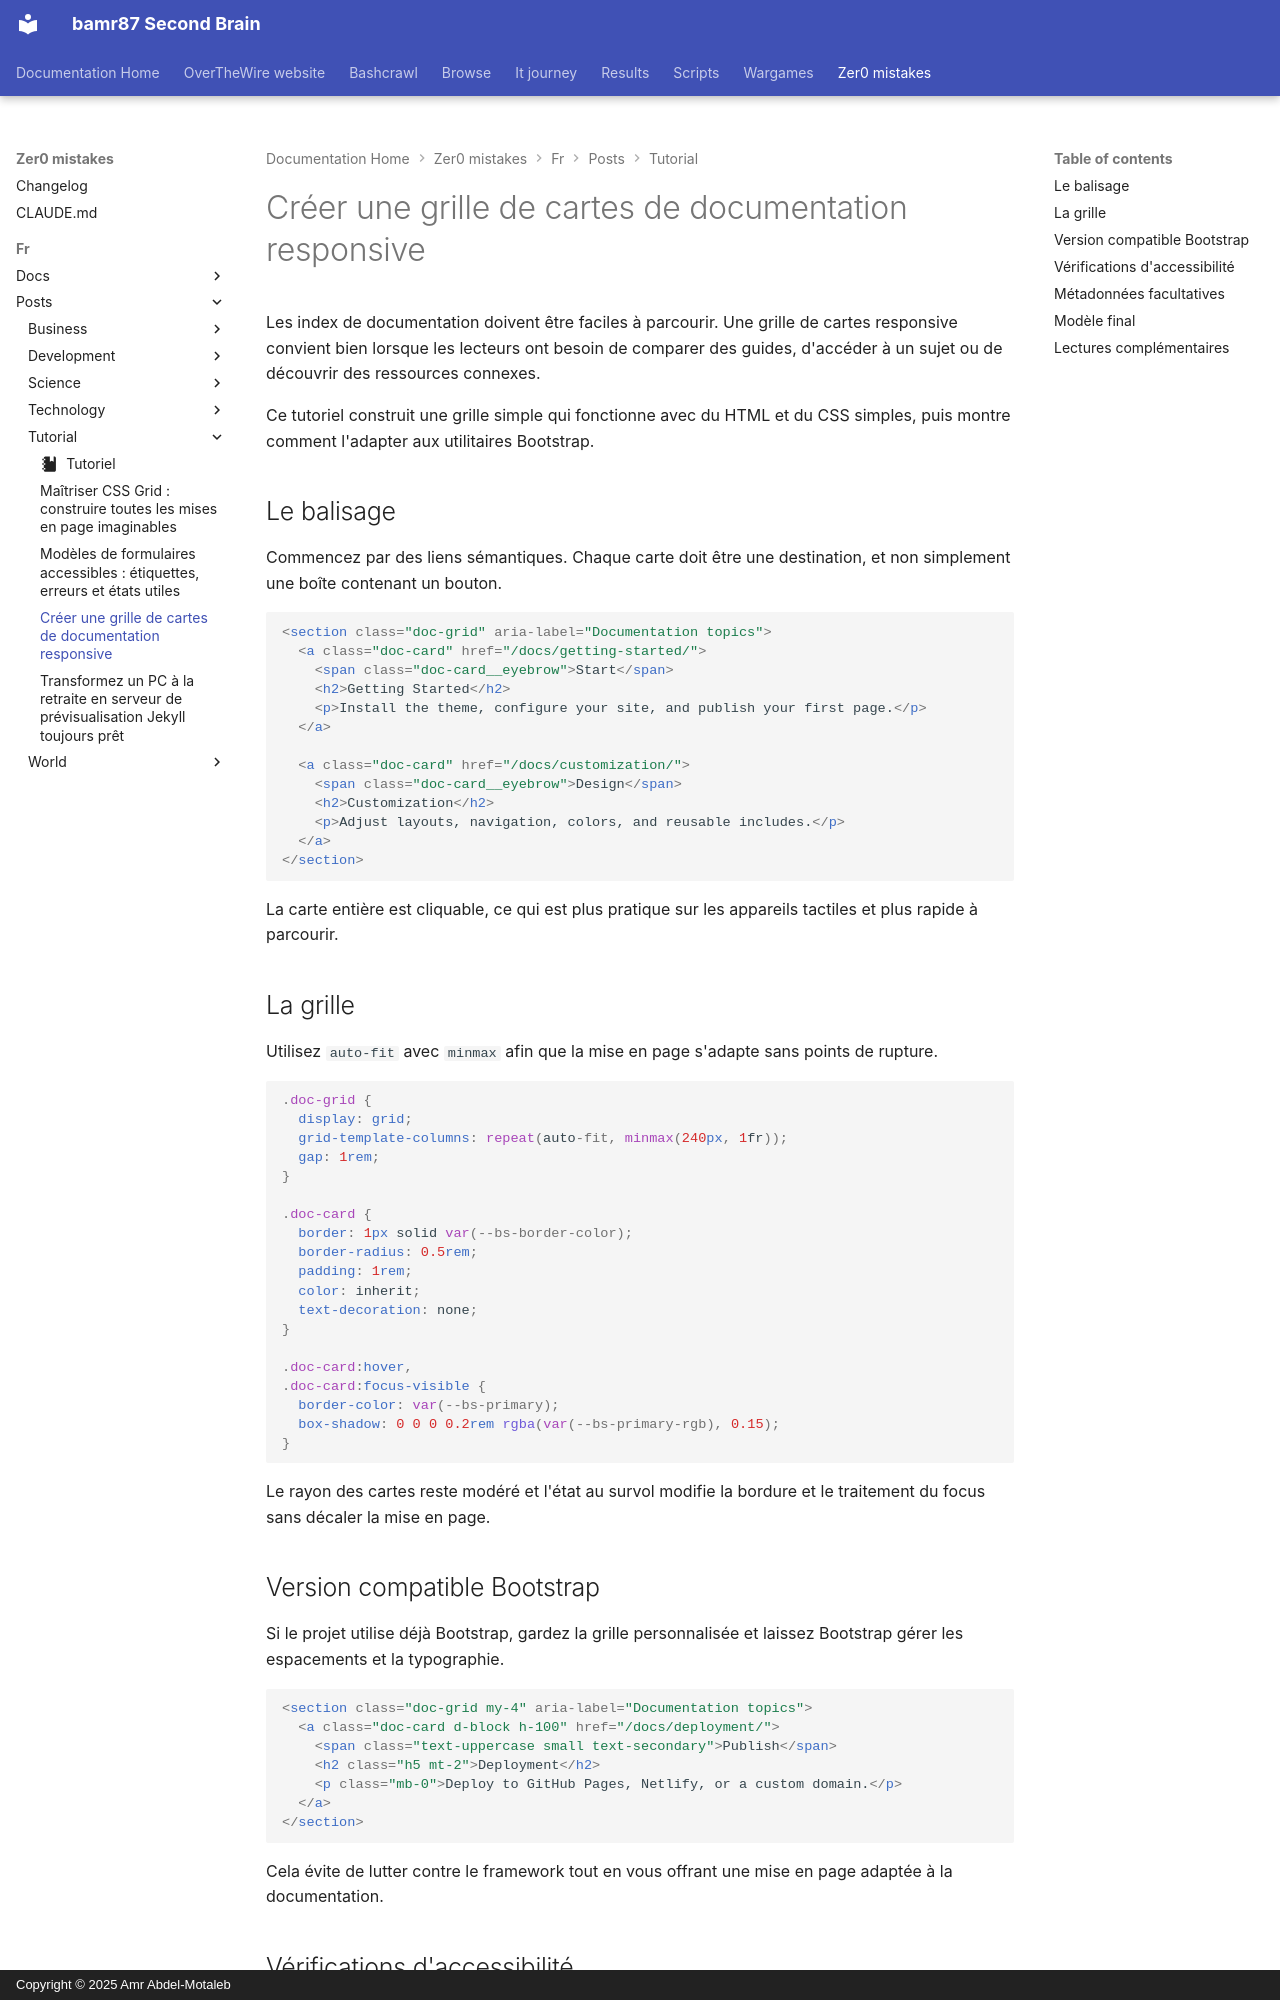

repository: bamr87/README · page: zer0-mistakes/fr/posts/tutorial/2026-04-28-responsive-documentation-card-grid/index.html · generator: mkdocs · copyright: Copyright © 2025 Amr Abdel-Motaleb

---
author: default
categories:
- Tutorial
date: 2026-04-28 09:40:00+00:00
description: Un tutoriel pratique pour créer une grille de cartes propre et responsive
  destinée aux index de documentation et aux bibliothèques de ressources.
draft: false
estimated_reading_time: 6 min
featured: false
lang: fr
lastmod: 2026-06-22 12:00:00+00:00
layout: article
machine_translated: true
permalink: /fr/posts/2026/04/28/responsive-documentation-card-grid/
preview: /images/previews/build-a-responsive-documentation-card-grid.png
source_file: fr/posts/tutorial/2026-04-28-responsive-documentation-card-grid.md
source_repo: bamr87/zer0-mistakes
source_url: https://github.com/bamr87/zer0-mistakes/blob/main/fr/posts/tutorial/2026-04-28-responsive-documentation-card-grid.md
tags:
- css
- bootstrap
- documentation
- responsive-design
title: Créer une grille de cartes de documentation responsive
translated_from_sha: dc8038417e38
translation_of: pages/_posts/tutorial/2026-04-28-responsive-documentation-card-grid.md
translation_source_url: /posts/2026/04/28/responsive-documentation-card-grid/
---

Les index de documentation doivent être faciles à parcourir. Une grille de cartes responsive convient bien lorsque les lecteurs ont besoin de comparer des guides, d'accéder à un sujet ou de découvrir des ressources connexes.

Ce tutoriel construit une grille simple qui fonctionne avec du HTML et du CSS simples, puis montre comment l'adapter aux utilitaires Bootstrap.

## Le balisage

Commencez par des liens sémantiques. Chaque carte doit être une destination, et non simplement une boîte contenant un bouton.

```html
<section class="doc-grid" aria-label="Documentation topics">
  <a class="doc-card" href="/docs/getting-started/">
    <span class="doc-card__eyebrow">Start</span>
    <h2>Getting Started</h2>
    <p>Install the theme, configure your site, and publish your first page.</p>
  </a>

  <a class="doc-card" href="/docs/customization/">
    <span class="doc-card__eyebrow">Design</span>
    <h2>Customization</h2>
    <p>Adjust layouts, navigation, colors, and reusable includes.</p>
  </a>
</section>
```

La carte entière est cliquable, ce qui est plus pratique sur les appareils tactiles et plus rapide à parcourir.

## La grille

Utilisez `auto-fit` avec `minmax` afin que la mise en page s'adapte sans points de rupture.

```css
.doc-grid {
  display: grid;
  grid-template-columns: repeat(auto-fit, minmax(240px, 1fr));
  gap: 1rem;
}

.doc-card {
  border: 1px solid var(--bs-border-color);
  border-radius: 0.5rem;
  padding: 1rem;
  color: inherit;
  text-decoration: none;
}

.doc-card:hover,
.doc-card:focus-visible {
  border-color: var(--bs-primary);
  box-shadow: 0 0 0 0.2rem rgba(var(--bs-primary-rgb), 0.15);
}
```

Le rayon des cartes reste modéré et l'état au survol modifie la bordure et le traitement du focus sans décaler la mise en page.
